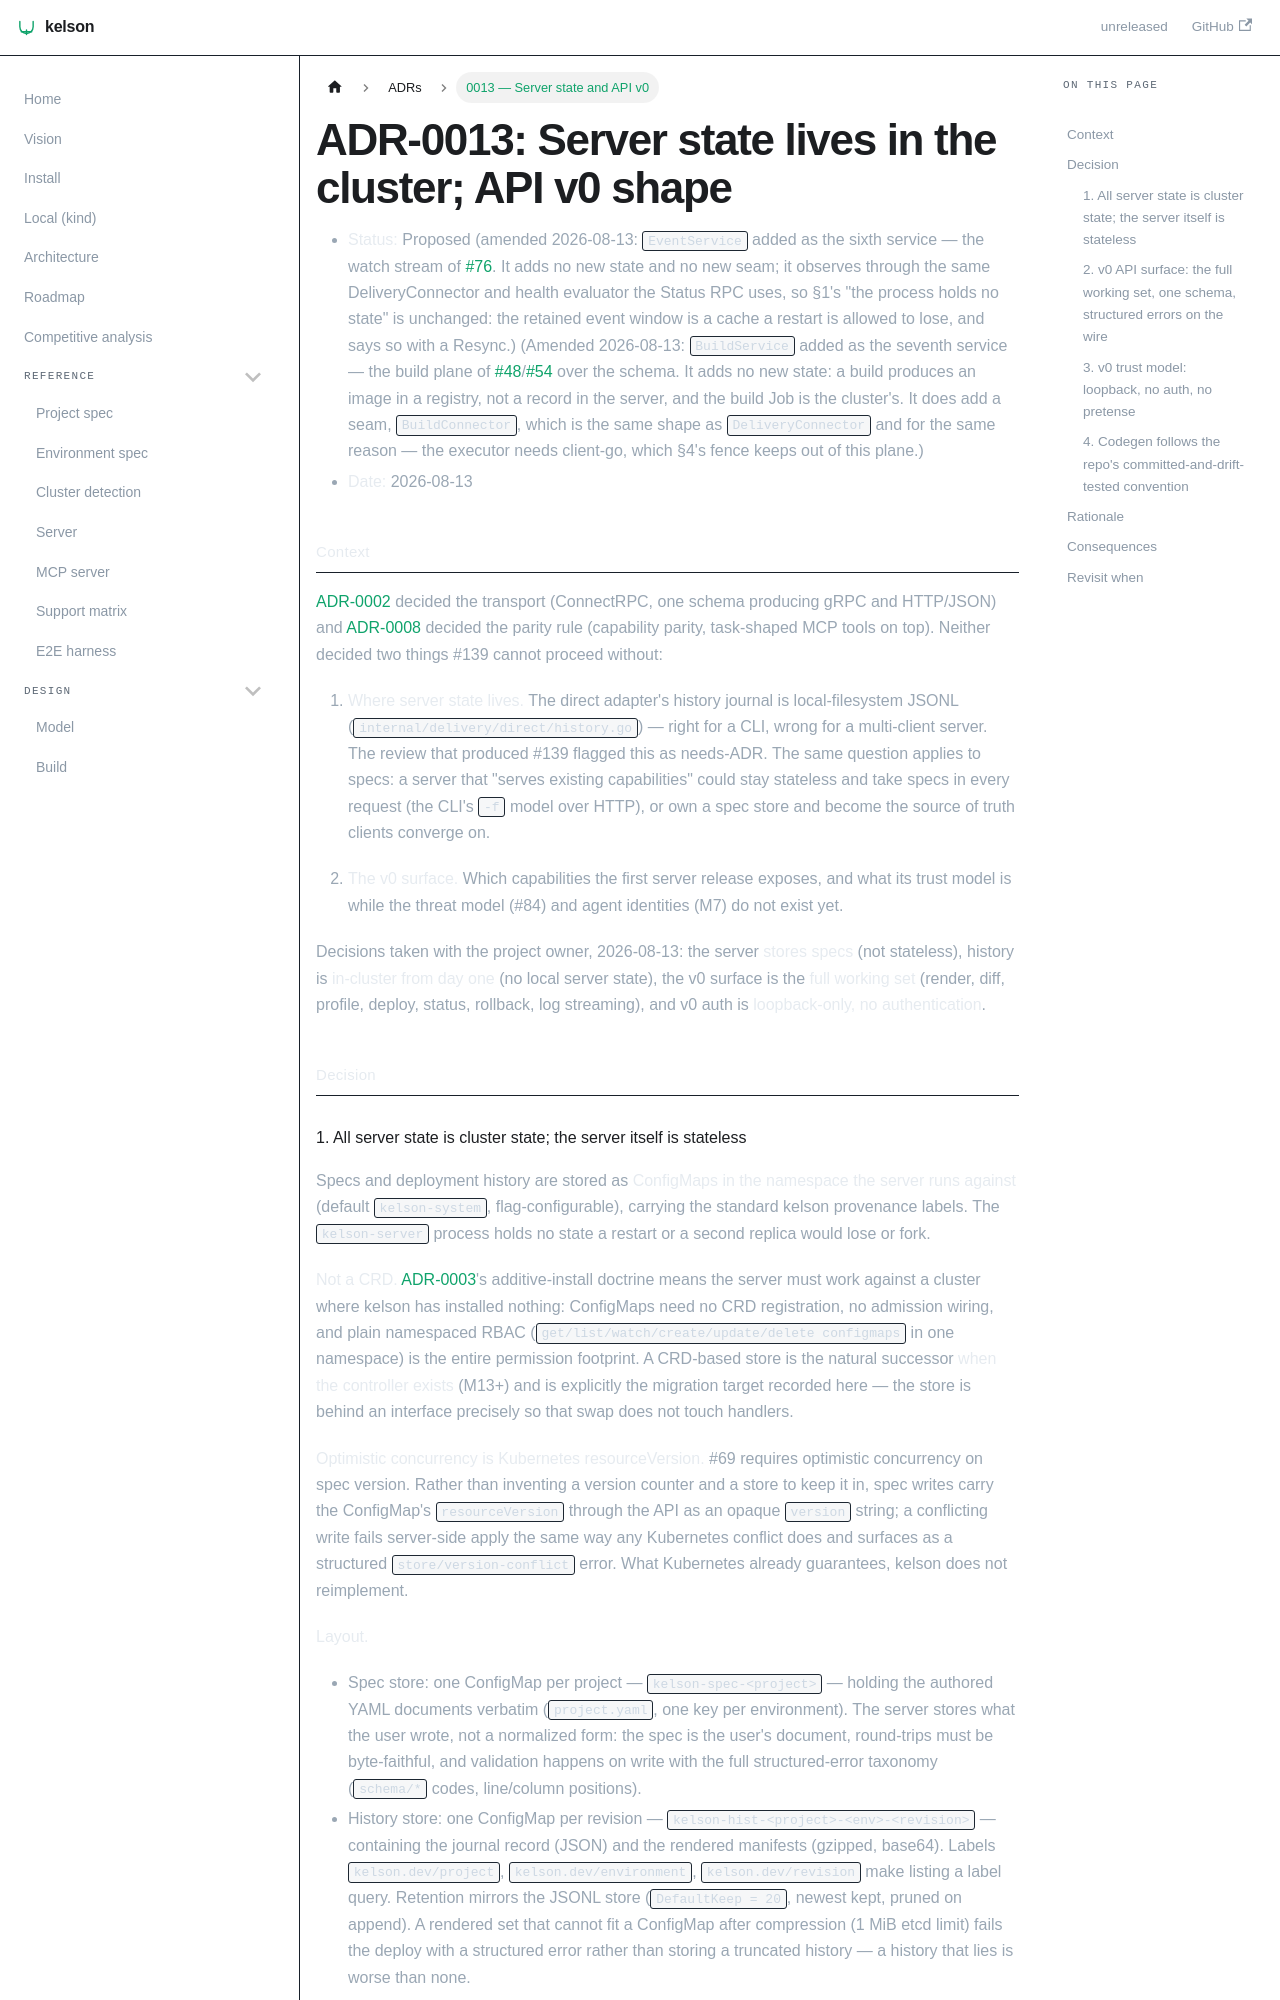

repository: dafrie/kelson · page: adr/0013-server-state-and-api-v0/index.html · generator: docusaurus

# ADR-0013: Server state lives in the cluster; API v0 shape

- **Status:** Proposed (amended 2026-08-13: `EventService` added as the sixth service — the watch
  stream of [#76](https://github.com/dafrie/kelson/issues/76). It adds no new state and no new seam;
  it observes through the same DeliveryConnector and health evaluator the Status RPC uses, so §1's
  "the process holds no state" is unchanged: the retained event window is a cache a restart is
  allowed to lose, and says so with a Resync.)
  (Amended 2026-08-13: `BuildService` added as the seventh service — the build plane of
  [#48](https://github.com/dafrie/kelson/issues/48)/[#54](https://github.com/dafrie/kelson/issues/54)
  over the schema. It adds no new state: a build produces an image in a registry, not a record in the
  server, and the build Job is the cluster's. It does add a seam, `BuildConnector`, which is the same
  shape as `DeliveryConnector` and for the same reason — the executor needs client-go, which §4's
  fence keeps out of this plane.)
- **Date:** 2026-08-13

## Context

[ADR-0002](0002-tech-stack.md) decided the transport (ConnectRPC, one schema producing gRPC and
HTTP/JSON) and [ADR-0008](0008-mcp-surface.md) decided the parity rule (capability parity, task-shaped
MCP tools on top). Neither decided two things #139 cannot proceed without:

1. **Where server state lives.** The direct adapter's history journal is local-filesystem JSONL
   (`internal/delivery/direct/history.go`) — right for a CLI, wrong for a multi-client server. The
   review that produced #139 flagged this as needs-ADR. The same question applies to specs: a server
   that "serves existing capabilities" could stay stateless and take specs in every request (the CLI's
   `-f` model over HTTP), or own a spec store and become the source of truth clients converge on.

2. **The v0 surface.** Which capabilities the first server release exposes, and what its trust model is
   while the threat model (#84) and agent identities (M7) do not exist yet.

Decisions taken with the project owner, 2026-08-13: the server **stores specs** (not stateless),
history is **in-cluster from day one** (no local server state), the v0 surface is the **full working
set** (render, diff, profile, deploy, status, rollback, log streaming), and v0 auth is **loopback-only,
no authentication**.

## Decision
